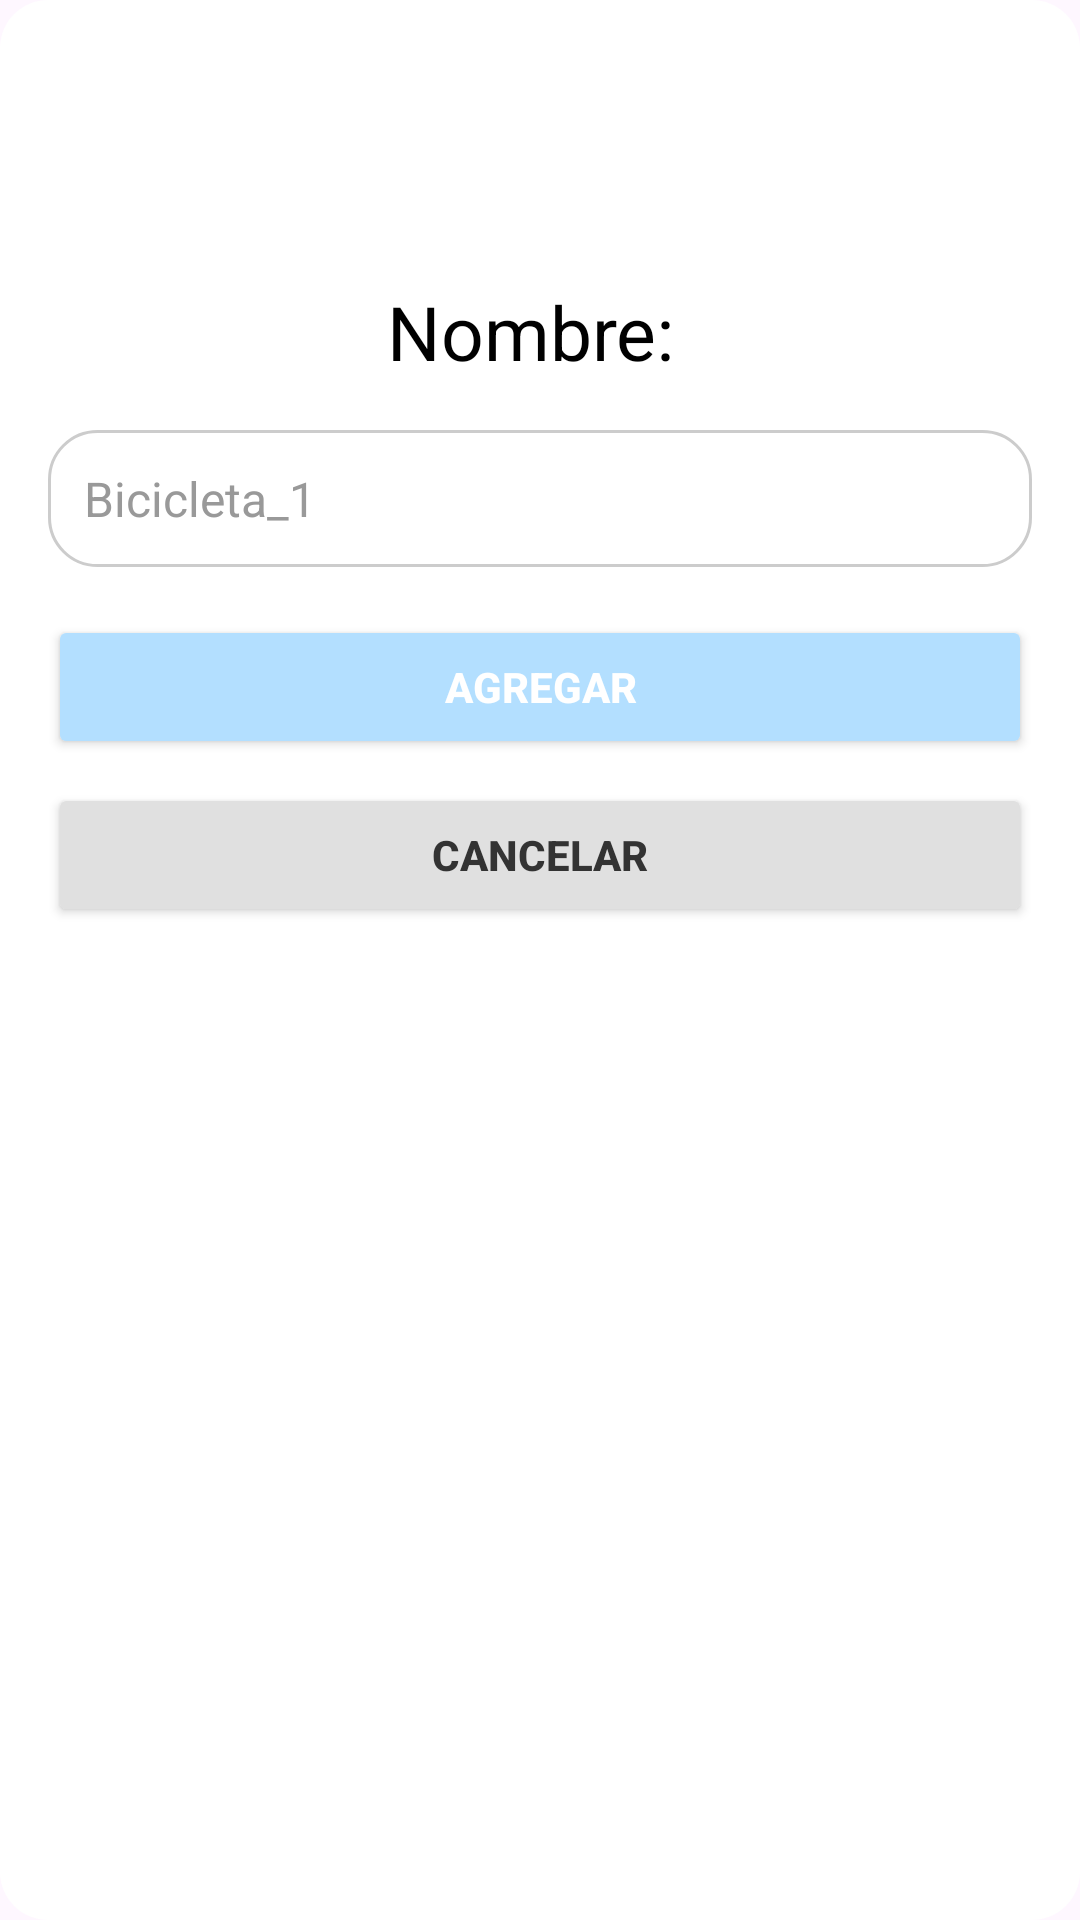

The Android layout XML behind this screen, and the referenced resources:
<!-- AndroidManifest.xml: application theme Theme.Bicycles -->
<!-- res/layout/agregar_bici_dialog.xml -->
<?xml version="1.0" encoding="utf-8"?>
<androidx.constraintlayout.widget.ConstraintLayout xmlns:android="http://schemas.android.com/apk/res/android"
    android:layout_width="match_parent"
    android:layout_height="wrap_content"
    xmlns:app="http://schemas.android.com/apk/res-auto"
    android:padding="16dp"
    android:background="@drawable/esquinas_redondas_dialog_eliminar_bici">


    <TextView
        android:id="@+id/txt_nombre"
        android:layout_width="0dp"
        android:layout_height="wrap_content"
        android:text="Nombre: "
        android:padding="16dp"
        android:textSize="25sp"
        android:textColor="#000000"
        app:layout_constraintTop_toBottomOf="@id/txt_nombre"
        app:layout_constraintStart_toStartOf="parent"
        app:layout_constraintEnd_toEndOf="parent"
        android:textAlignment="center"
        app:layout_constraintBottom_toTopOf="@id/btnAgregar"
        />

    <EditText
        android:id="@+id/edtxt_nombre"
        android:layout_width="0dp"
        android:layout_height="wrap_content"
        android:hint="Bicicleta_1"
        android:background="@drawable/edit_text_circle"
        android:padding="12dp"
        android:textSize="16sp"
        android:singleLine="true"
        android:ellipsize="end"
        android:imeOptions="actionDone"
        android:maxLines="1"
        android:scrollHorizontally="true"
        android:textColor="#000000"
        android:textColorHint="#999999"
        app:layout_constraintTop_toBottomOf="@id/txt_nombre"
        app:layout_constraintStart_toStartOf="parent"
        app:layout_constraintEnd_toEndOf="parent"
    />

    
    <TextView
        android:id="@+id/tv_login_errors"
        android:layout_width="match_parent"
        android:layout_height="wrap_content"
        android:visibility="gone"
        android:textAlignment="center"
        android:textColor="#FF0000"
        android:padding="8dp"
        android:textSize="12sp"
        app:layout_constraintStart_toStartOf="parent"
        app:layout_constraintEnd_toEndOf="parent"
        app:layout_constraintTop_toBottomOf="@id/edtxt_nombre"/>

    <Button
        android:id="@+id/btnAgregar"
        android:layout_width="0dp"
        android:layout_height="wrap_content"
        android:text="Agregar"
        android:backgroundTint="@color/azul_200"
        android:textColor="#FFFFFF"
        android:padding="10dp"
        android:textStyle="bold"
        app:layout_constraintTop_toBottomOf="@id/edtxt_nombre"
        app:layout_constraintStart_toStartOf="parent"
        app:layout_constraintEnd_toEndOf="parent"
        android:layout_marginTop="16dp" />


    <Button
        android:id="@+id/btnCancel"
        android:layout_width="0dp"
        android:layout_height="wrap_content"
        android:text="Cancelar"
        android:backgroundTint="#E0E0E0"
        android:textColor="#333333"
        android:padding="10dp"
        android:textStyle="bold"
        app:layout_constraintTop_toBottomOf="@id/btnAgregar"
        app:layout_constraintStart_toStartOf="parent"
        app:layout_constraintEnd_toEndOf="parent"
        android:layout_marginTop="8dp" />
</androidx.constraintlayout.widget.ConstraintLayout>
<!-- resources referenced by this layout -->
<resources>
  <color name="azul_200">#B3DFFF</color>
  <!-- drawable edit_text_circle (drawable) -->
  <?xml version="1.0" encoding="utf-8"?>
  <shape xmlns:android="http://schemas.android.com/apk/res/android"
      android:shape="rectangle">
      <solid android:color="#FFFFFF" /> 
      <corners android:radius="16dp" /> 
      <stroke
          android:width="1dp"
          android:color="#CCCCCC" /> 
  </shape>
  <!-- drawable esquinas_redondas_dialog_eliminar_bici (drawable) -->
  <?xml version="1.0" encoding="utf-8"?>
  <shape xmlns:android="http://schemas.android.com/apk/res/android">
      <solid android:color="#FFFFFF" />
      <corners android:radius="16dp" />
      <padding android:left="10dp" android:right="10dp" android:top="10dp" android:bottom="10dp" />
  </shape>
  <style name="Theme.Bicycles" parent="Base.Theme.Bicycles" />
  <style name="Base.Theme.Bicycles" parent="Theme.Material3.DayNight.NoActionBar">
  
      </style>
</resources>
